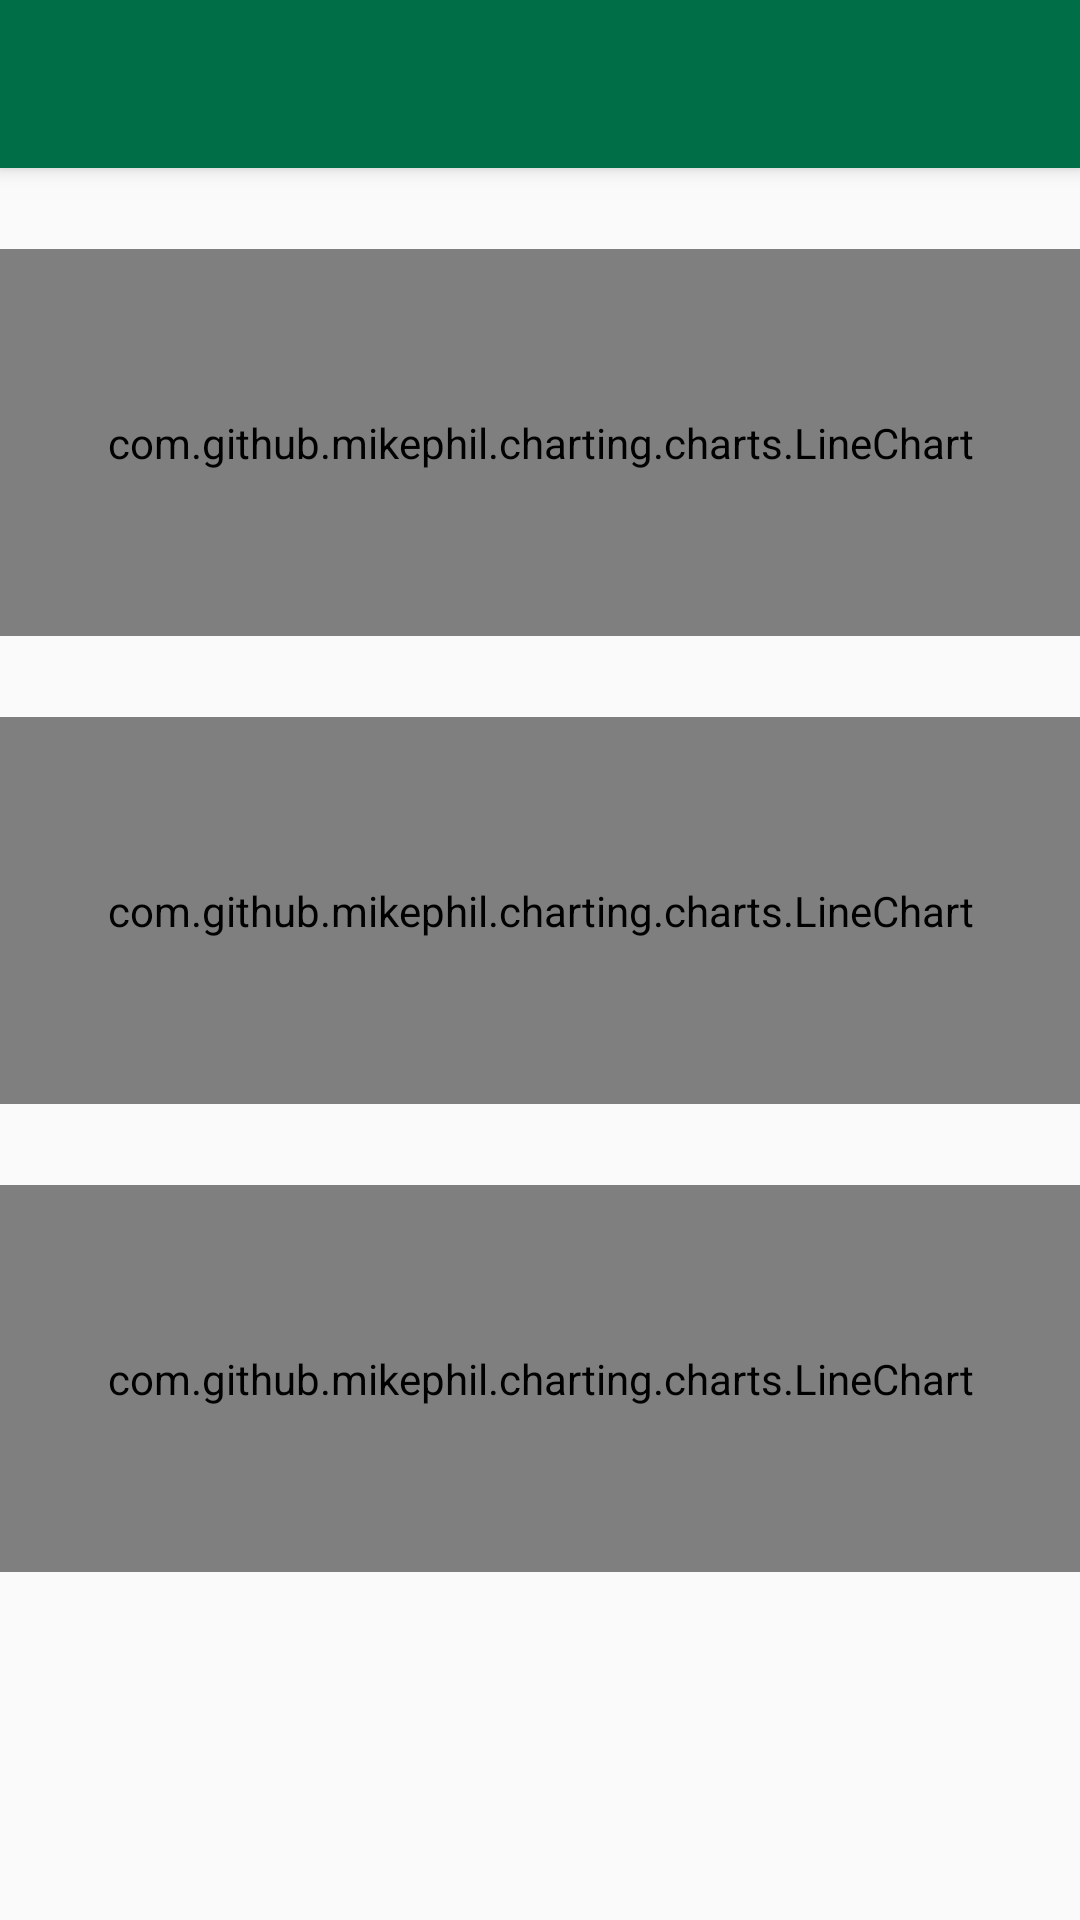

Write the Android layout XML for this screen, with the resource values it uses.
<!-- AndroidManifest.xml: application theme AppTheme -->
<!-- res/layout/activity_accelerometer_view.xml -->
<?xml version="1.0" encoding="utf-8"?>
<LinearLayout xmlns:android="http://schemas.android.com/apk/res/android"
    xmlns:app="http://schemas.android.com/apk/res-auto"
    android:id="@+id/activity_accelerometer_view"
    xmlns:tools="http://schemas.android.com/tools"
    android:layout_width="match_parent"
    android:layout_height="match_parent"
    android:orientation="vertical"
    tools:context=".features.sensors.movement.AccelerometerView">

    <include
        android:id="@+id/tool_bar"
        layout="@layout/tool_bar" />

    <TextView
        android:layout_marginLeft="8dp"
        android:id="@+id/viewX"
        android:layout_marginTop="8dp"
        android:layout_width="wrap_content"
        android:layout_height="wrap_content"
        android:text=""
        android:textColor="@color/colorPrimary"/>

    <com.github.mikephil.charting.charts.LineChart
        android:id="@+id/linear_chartX"
        android:layout_width="match_parent"
        android:layout_height="129dp" />

    <TextView
        android:layout_marginLeft="8dp"
        android:id="@+id/viewY"
        android:layout_marginTop="8dp"
        android:layout_width="wrap_content"
        android:layout_height="wrap_content"
        android:text=""
        android:textColor="@color/colorAccent"/>

    <com.github.mikephil.charting.charts.LineChart
        android:id="@+id/linear_chartY"
        android:layout_width="match_parent"
        android:layout_height="129dp" />

    <TextView
        android:layout_marginLeft="8dp"
        android:id="@+id/viewZ"
        android:layout_marginTop="8dp"
        android:layout_width="wrap_content"
        android:layout_height="wrap_content"
        android:text=""
        android:textColor="@color/colorBlue"/>

    <com.github.mikephil.charting.charts.LineChart
        android:id="@+id/linear_chartZ"
        android:layout_width="match_parent"
        android:layout_height="129dp"/>



</LinearLayout>
<!-- res/layout/tool_bar.xml (included above) -->
<?xml version="1.0" encoding="utf-8"?>
<androidx.appcompat.widget.Toolbar xmlns:android="http://schemas.android.com/apk/res/android"
    android:layout_width="match_parent"
    android:layout_height="wrap_content"
    android:background="@color/colorPrimary"
    android:elevation="4dp"/>
<!-- resources referenced by this layout -->
<resources>
  <color name="colorAccent">#FFC000</color>
  <color name="colorBlue">#2196F3</color>
  <color name="colorPrimary">#006E47</color>
  <style name="AppTheme" parent="Theme.AppCompat.Light.NoActionBar">
          <item name="android:textColorSecondary">#FFFFFF</item>
          
          <item name="colorPrimary">@color/colorPrimary</item>
          <item name="colorPrimaryDark">@color/colorPrimaryDark</item>
          <item name="colorAccent">@color/colorAccent</item>
          <item name="windowNoTitle">true</item>
      </style>
  <color name="colorPrimaryDark">#006E47</color>
</resources>
